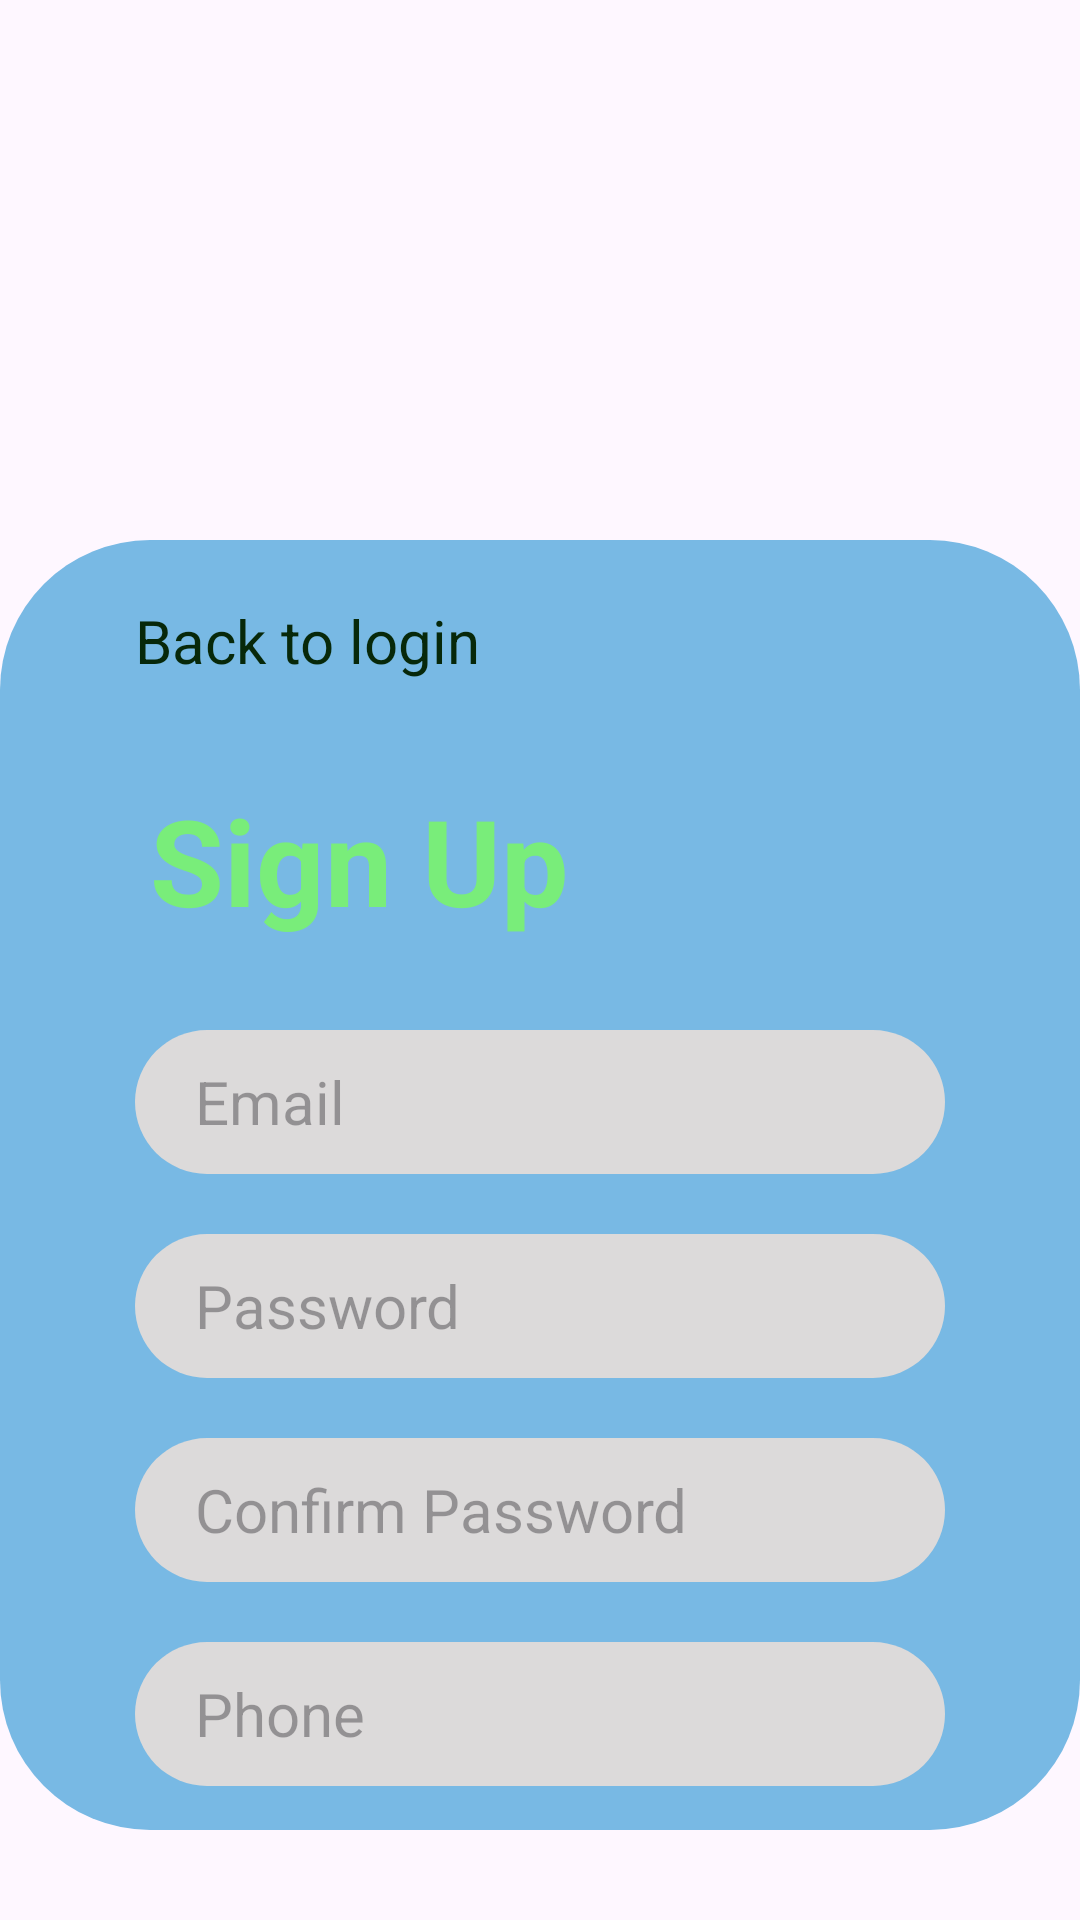

This screen was rendered from an Android layout file. Write that file and the resources it references.
<!-- AndroidManifest.xml: application theme Theme.WorkandStudy_App -->
<!-- res/layout/signup_activity.xml -->
<?xml version="1.0" encoding="utf-8"?>
<androidx.constraintlayout.widget.ConstraintLayout xmlns:android="http://schemas.android.com/apk/res/android"
    xmlns:app="http://schemas.android.com/apk/res-auto"
    android:layout_width="match_parent"
    android:layout_height="match_parent">

    <FrameLayout
        android:layout_width="match_parent"
        android:layout_height="match_parent">

        <ImageView
            android:id="@+id/roundedImageView"
            android:layout_width="match_parent"
            android:layout_height="match_parent"
            android:clipToOutline="true"
            android:scaleType="centerCrop"
            android:src="@drawable/groundlogin" />

        <LinearLayout
            android:layout_width="match_parent"
            android:layout_height="match_parent"
            android:layout_marginTop="180dp"
            android:layout_marginBottom="30dp"
            android:background="@drawable/rounded_bgr"
            android:orientation="vertical">

            <TextView
                android:layout_width="wrap_content"
                android:layout_height="wrap_content"
                android:layout_marginLeft="50dp"
                android:layout_marginTop="80dp"
                android:text="Sign Up"
                android:textColor="#79ED7A"
                android:textSize="40dp"
                android:textStyle="bold" />

            <EditText
                android:id="@+id/eMail"
                android:layout_width="match_parent"
                android:layout_height="48dp"
                android:layout_marginLeft="45dp"
                android:layout_marginTop="30dp"
                android:layout_marginRight="45dp"
                android:background="@drawable/rounded_edittext"
                android:hint="Email"
                android:inputType="textEmailAddress"
                android:paddingStart="20dp"
                android:textSize="20dp" />

            <EditText
                android:id="@+id/passWord"
                android:layout_width="match_parent"
                android:layout_height="48dp"
                android:layout_marginLeft="45dp"
                android:layout_marginTop="20dp"
                android:layout_marginRight="45dp"
                android:background="@drawable/rounded_edittext"
                android:hint="Password"
                android:inputType="textPassword"
                android:paddingStart="20dp"
                android:textSize="20dp" />

            <EditText
                android:id="@+id/confirmpass"
                android:layout_width="match_parent"
                android:layout_height="48dp"
                android:layout_marginLeft="45dp"
                android:layout_marginTop="20dp"
                android:layout_marginRight="45dp"
                android:background="@drawable/rounded_edittext"
                android:hint="Confirm Password"
                android:inputType="textPassword"
                android:paddingStart="20dp"
                android:textSize="20dp" />

            <EditText
                android:id="@+id/phone"
                android:layout_width="match_parent"
                android:layout_height="48dp"
                android:layout_marginLeft="45dp"
                android:layout_marginTop="20dp"
                android:layout_marginRight="45dp"
                android:background="@drawable/rounded_edittext"
                android:hint="Phone"
                android:inputType="number|phone"
                android:paddingStart="20dp"
                android:textSize="20dp" />

            <TextView
                android:id="@+id/SignUp"
                android:layout_width="match_parent"
                android:layout_height="48dp"
                android:layout_marginLeft="45dp"
                android:layout_marginTop="40dp"
                android:layout_marginRight="45dp"
                android:background="@drawable/effectpress"
                android:gravity="center"
                android:text="Sign Up"
                android:textColor="@color/white"
                android:textSize="30dp" />


        </LinearLayout>
        <TextView
            android:layout_marginTop="200dp"
            android:layout_width="wrap_content"
            android:layout_height="wrap_content"
            android:layout_marginStart="45dp"
            android:text="Back to login"
            android:textColor="#07280A"
            android:textSize="20dp" />

        <ImageView
            android:layout_marginLeft="15dp"
            android:id="@+id/backtologin"
            android:layout_marginTop="203dp"
            android:layout_width="28dp"
            android:layout_height="20dp"
            android:background="@drawable/back" />

    </FrameLayout>
</androidx.constraintlayout.widget.ConstraintLayout>
<!-- resources referenced by this layout -->
<resources>
  <color name="white">#FFFFFFFF</color>
  <!-- drawable effectpress (drawable) -->
  <?xml version="1.0" encoding="utf-8"?>
  <selector xmlns:android="http://schemas.android.com/apk/res/android">
  
      
      <item android:state_pressed="true">
          <shape>
              <solid android:color="#155E8C" /> 
              <corners android:radius="50dp" android:topRightRadius="50dp"/>
          </shape>
      </item>
  
      
      <item android:state_hovered="true">
          <shape>
              <solid android:color="#1E90FF" /> 
              <corners android:radius="50dp" android:topRightRadius="50dp"/>
          </shape>
      </item>
  
      
      <item>
          <shape>
              <solid android:color="#1B77B6" /> 
              <corners android:radius="50dp" android:topRightRadius="50dp"/>
          </shape>
      </item>
  
  </selector>
  <!-- drawable rounded_bgr (drawable) -->
  <?xml version="1.0" encoding="utf-8"?>
  <shape xmlns:android="http://schemas.android.com/apk/res/android">
      <solid android:color="#78B9E4" /> 
      <corners android:radius="50dp" android:topRightRadius="50dp"/>
  </shape>
  <!-- drawable rounded_edittext (drawable) -->
  <?xml version="1.0" encoding="utf-8"?>
  <shape xmlns:android="http://schemas.android.com/apk/res/android">
      <solid android:color="#DCDADA" />
      <corners android:radius="30dp"/>
  </shape>
  <style name="Theme.WorkandStudy_App" parent="Base.Theme.WorkandStudy_App" />
  <style name="Base.Theme.WorkandStudy_App" parent="Theme.Material3.DayNight.NoActionBar">
          
          
      </style>
</resources>
